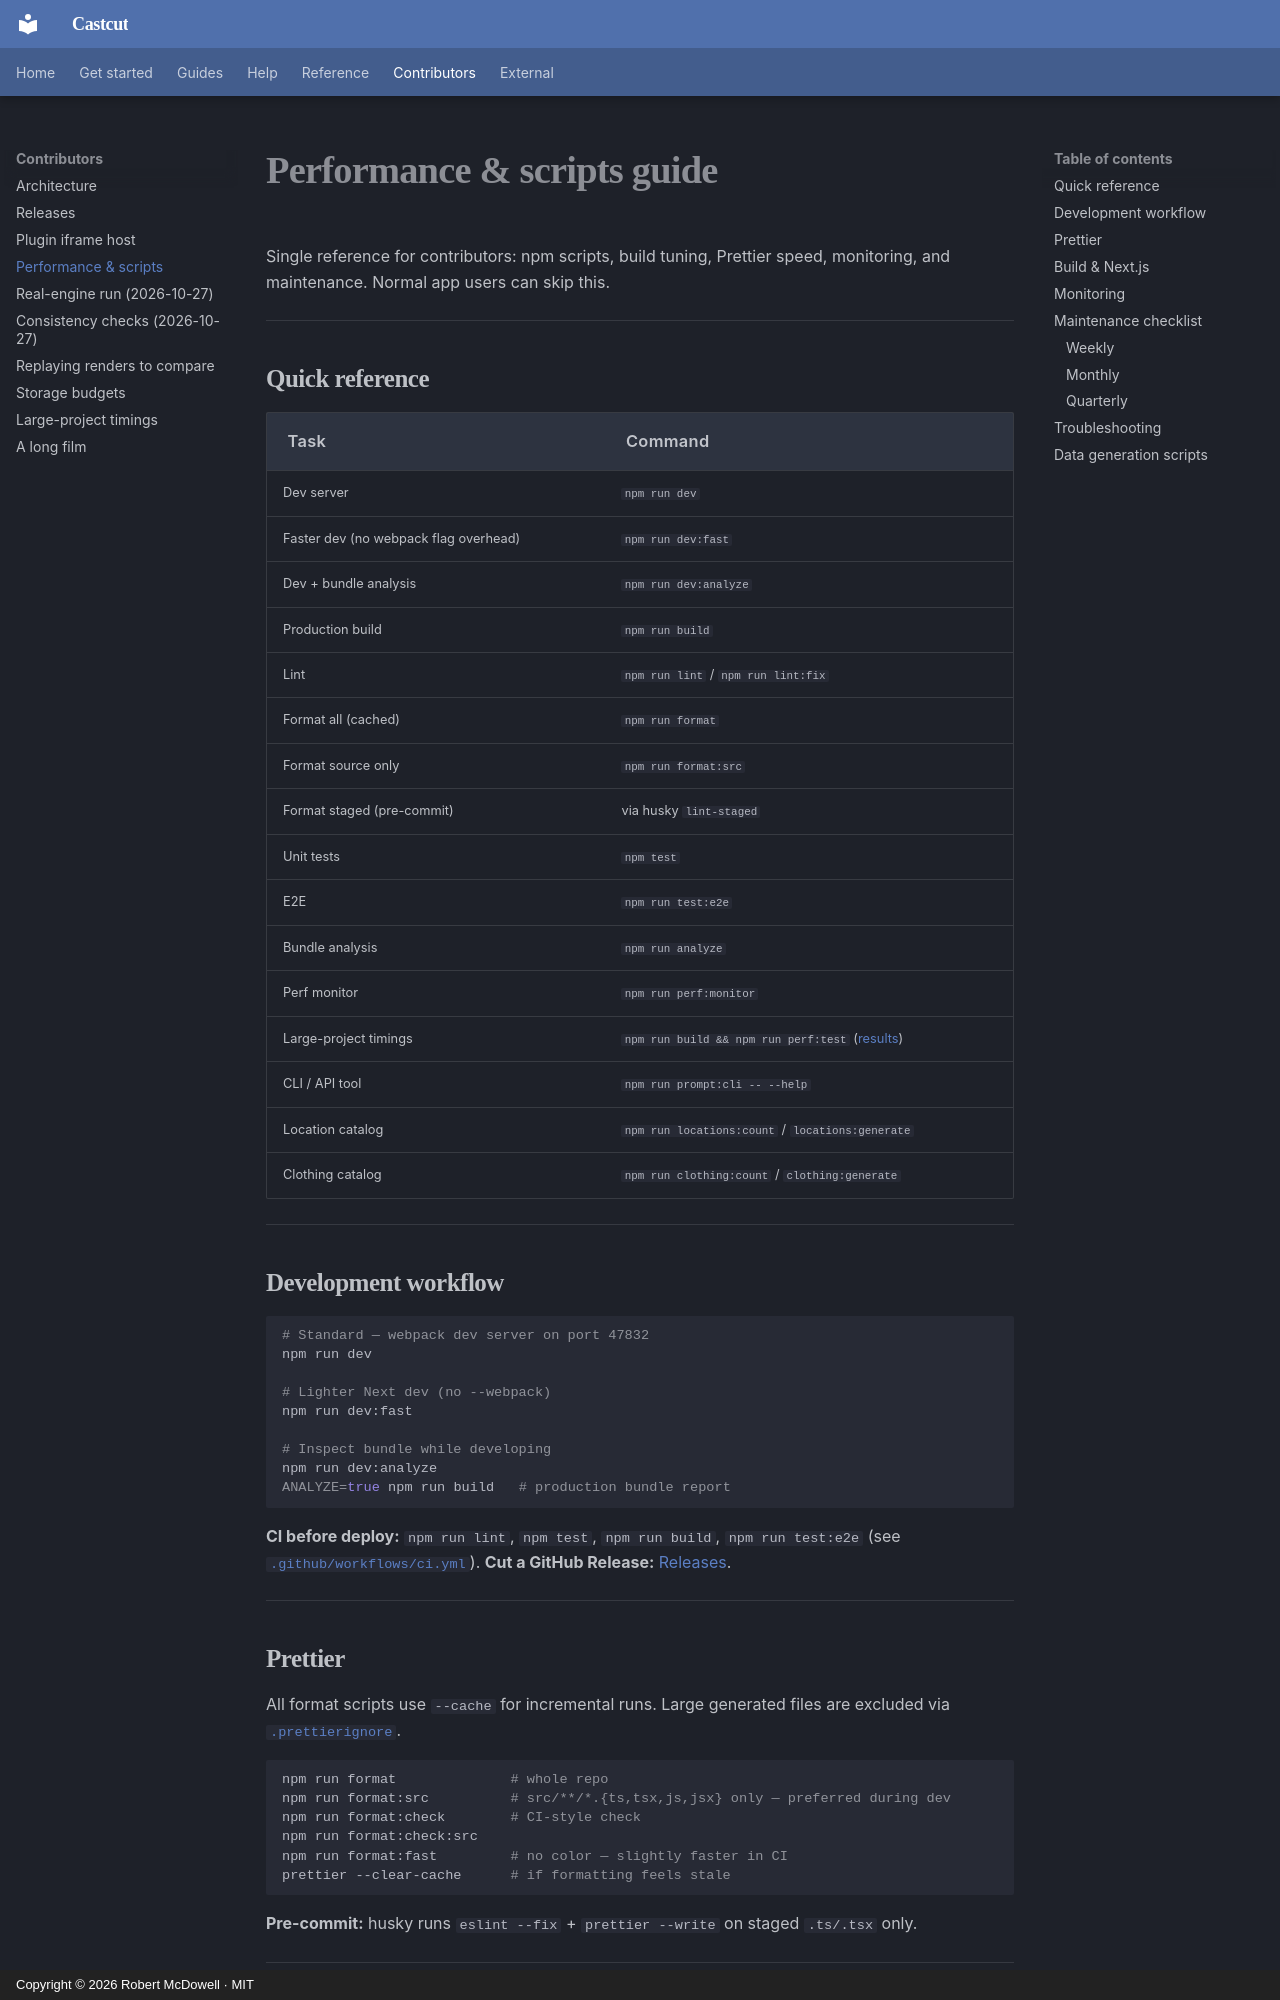

repository: doodersrage/castcut · page: performance/guide/index.html · generator: mkdocs · copyright: Copyright © 2026 Robert McDowell · MIT

# Performance & scripts guide

Single reference for contributors: npm scripts, build tuning, Prettier speed, monitoring, and maintenance. Normal app users can skip this.

---

## Quick reference

| Task | Command |
| --- | --- |
| Dev server | `npm run dev` |
| Faster dev (no webpack flag overhead) | `npm run dev:fast` |
| Dev + bundle analysis | `npm run dev:analyze` |
| Production build | `npm run build` |
| Lint | `npm run lint` / `npm run lint:fix` |
| Format all (cached) | `npm run format` |
| Format source only | `npm run format:src` |
| Format staged (pre-commit) | via husky `lint-staged` |
| Unit tests | `npm test` |
| E2E | `npm run test:e2e` |
| Bundle analysis | `npm run analyze` |
| Perf monitor | `npm run perf:monitor` |
| Large-project timings | `npm run build && npm run perf:test` ([results](large-project.md)) |
| CLI / API tool | `npm run prompt:cli -- --help` |
| Location catalog | `npm run locations:count` / `locations:generate` |
| Clothing catalog | `npm run clothing:count` / `clothing:generate` |

---

## Development workflow

```bash
# Standard — webpack dev server on port 47832
npm run dev

# Lighter Next dev (no --webpack)
npm run dev:fast

# Inspect bundle while developing
npm run dev:analyze
ANALYZE=true npm run build   # production bundle report
```

**CI before deploy:** `npm run lint`, `npm test`, `npm run build`, `npm run test:e2e` (see [`.github/workflows/ci.yml`](https://github.com/doodersrage/castcut/blob/main/.github/workflows/ci.yml)). **Cut a GitHub Release:** [Releases](../releasing.md).

---

## Prettier

All format scripts use `--cache` for incremental runs. Large generated files are excluded via [`.prettierignore`](https://github.com/doodersrage/castcut/blob/main/.prettierignore).

```bash
npm run format              # whole repo
npm run format:src          # src/**/*.{ts,tsx,js,jsx} only — preferred during dev
npm run format:check        # CI-style check
npm run format:check:src
npm run format:fast         # no color — slightly faster in CI
prettier --clear-cache      # if formatting feels stale
```

**Pre-commit:** husky runs `eslint --fix` + `prettier --write` on staged `.ts/.tsx` only.

---
